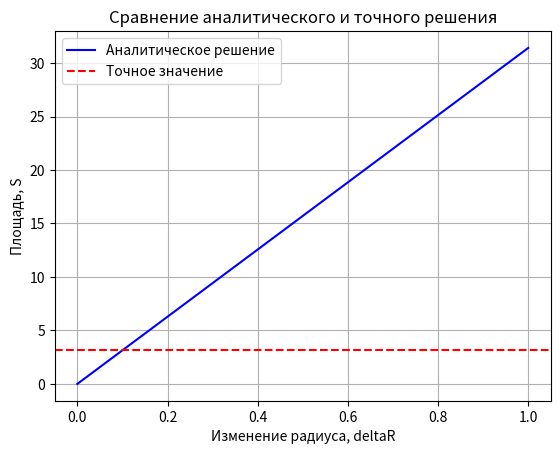

Write Python code to recreate this figure.
import numpy as np
import matplotlib.pyplot as plt

# Задаем значения R и deltaR
R = 5
deltaR = 0.1

# Создаем массив значений deltaR
deltaR_values = np.linspace(0, 1, 100)

# Вычисляем значения площади для каждого deltaR
S_values = 2 * np.pi * R * deltaR_values

# Создаем график для аналитического решения
plt.plot(deltaR_values, S_values, label='Аналитическое решение', color='blue')

# Создаем график для точного значения (для сравнения)
plt.axhline(y=np.pi, color='red', linestyle='--', label='Точное значение')

# Оформление графика
plt.xlabel('Изменение радиуса, deltaR')
plt.ylabel('Площадь, S')
plt.title('Сравнение аналитического и точного решения')
plt.legend()
plt.grid(True)
plt.show()
